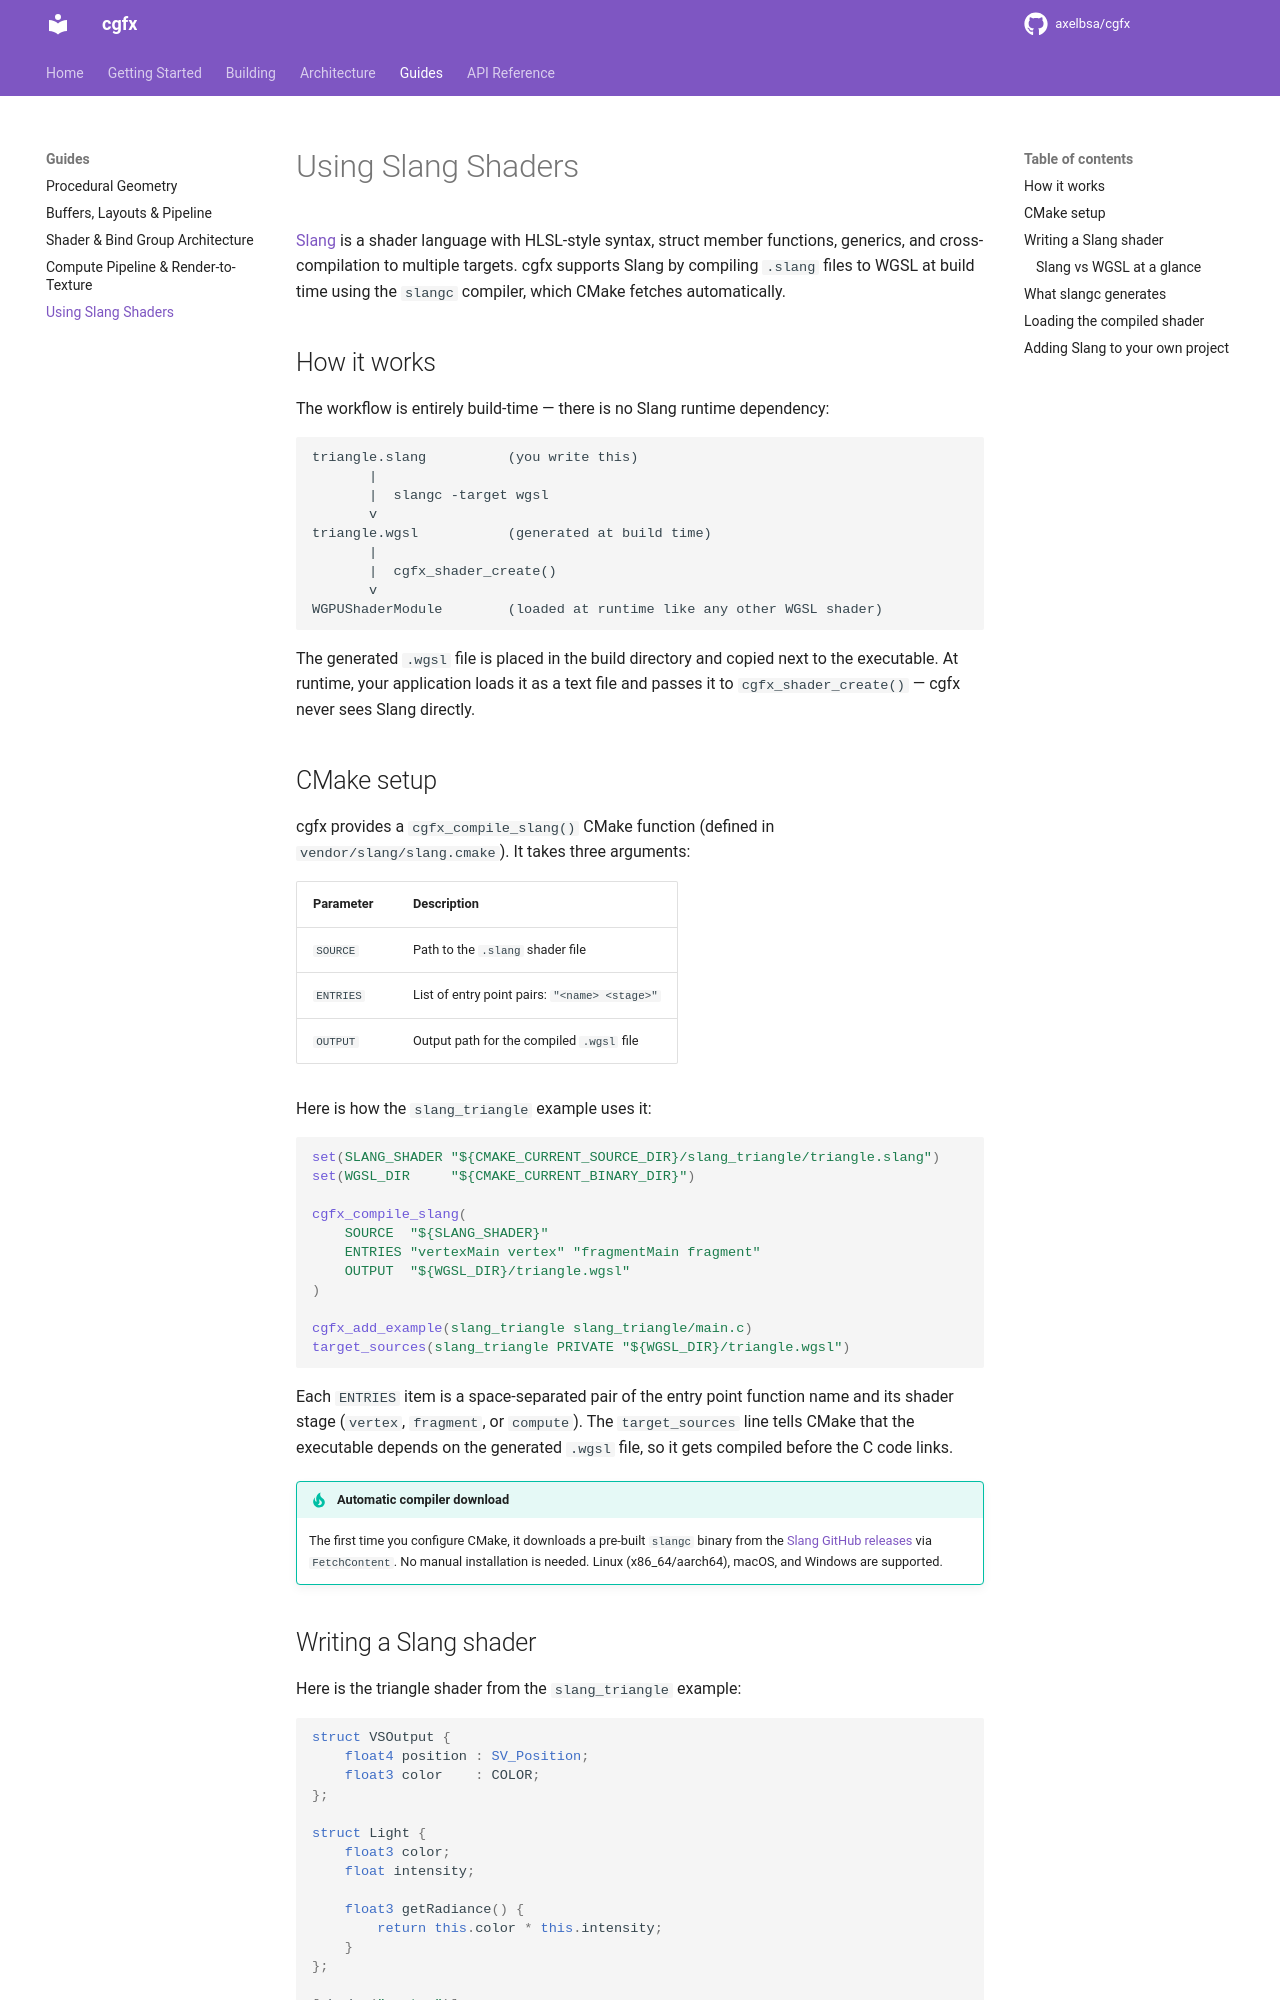

repository: axelbsa/cgfx · page: guides/using-slang/index.html · generator: mkdocs

# Using Slang Shaders

[Slang](https://shader-slang.com/) is a shader language with HLSL-style syntax, struct member functions, generics, and cross-compilation to multiple targets. cgfx supports Slang by compiling `.slang` files to WGSL at build time using the `slangc` compiler, which CMake fetches automatically.

## How it works

The workflow is entirely build-time — there is no Slang runtime dependency:

```
triangle.slang          (you write this)
       |
       |  slangc -target wgsl
       v
triangle.wgsl           (generated at build time)
       |
       |  cgfx_shader_create()
       v
WGPUShaderModule        (loaded at runtime like any other WGSL shader)
```

The generated `.wgsl` file is placed in the build directory and copied next to the executable. At runtime, your application loads it as a text file and passes it to `cgfx_shader_create()` — cgfx never sees Slang directly.

## CMake setup

cgfx provides a `cgfx_compile_slang()` CMake function (defined in `vendor/slang/slang.cmake`). It takes three arguments:

| Parameter | Description |
|-----------|-------------|
| `SOURCE` | Path to the `.slang` shader file |
| `ENTRIES` | List of entry point pairs: `"<name> <stage>"` |
| `OUTPUT` | Output path for the compiled `.wgsl` file |

Here is how the `slang_triangle` example uses it:

```cmake
set(SLANG_SHADER "${CMAKE_CURRENT_SOURCE_DIR}/slang_triangle/triangle.slang")
set(WGSL_DIR     "${CMAKE_CURRENT_BINARY_DIR}")

cgfx_compile_slang(
    SOURCE  "${SLANG_SHADER}"
    ENTRIES "vertexMain vertex" "fragmentMain fragment"
    OUTPUT  "${WGSL_DIR}/triangle.wgsl"
)

cgfx_add_example(slang_triangle slang_triangle/main.c)
target_sources(slang_triangle PRIVATE "${WGSL_DIR}/triangle.wgsl")
```

Each `ENTRIES` item is a space-separated pair of the entry point function name and its shader stage (`vertex`, `fragment`, or `compute`). The `target_sources` line tells CMake that the executable depends on the generated `.wgsl` file, so it gets compiled before the C code links.

!!! tip "Automatic compiler download"
    The first time you configure CMake, it downloads a pre-built `slangc` binary from the [Slang GitHub releases](https://github.com/shader-slang/slang/releases) via `FetchContent`. No manual installation is needed. Linux (x86_64/aarch64), macOS, and Windows are supported.
